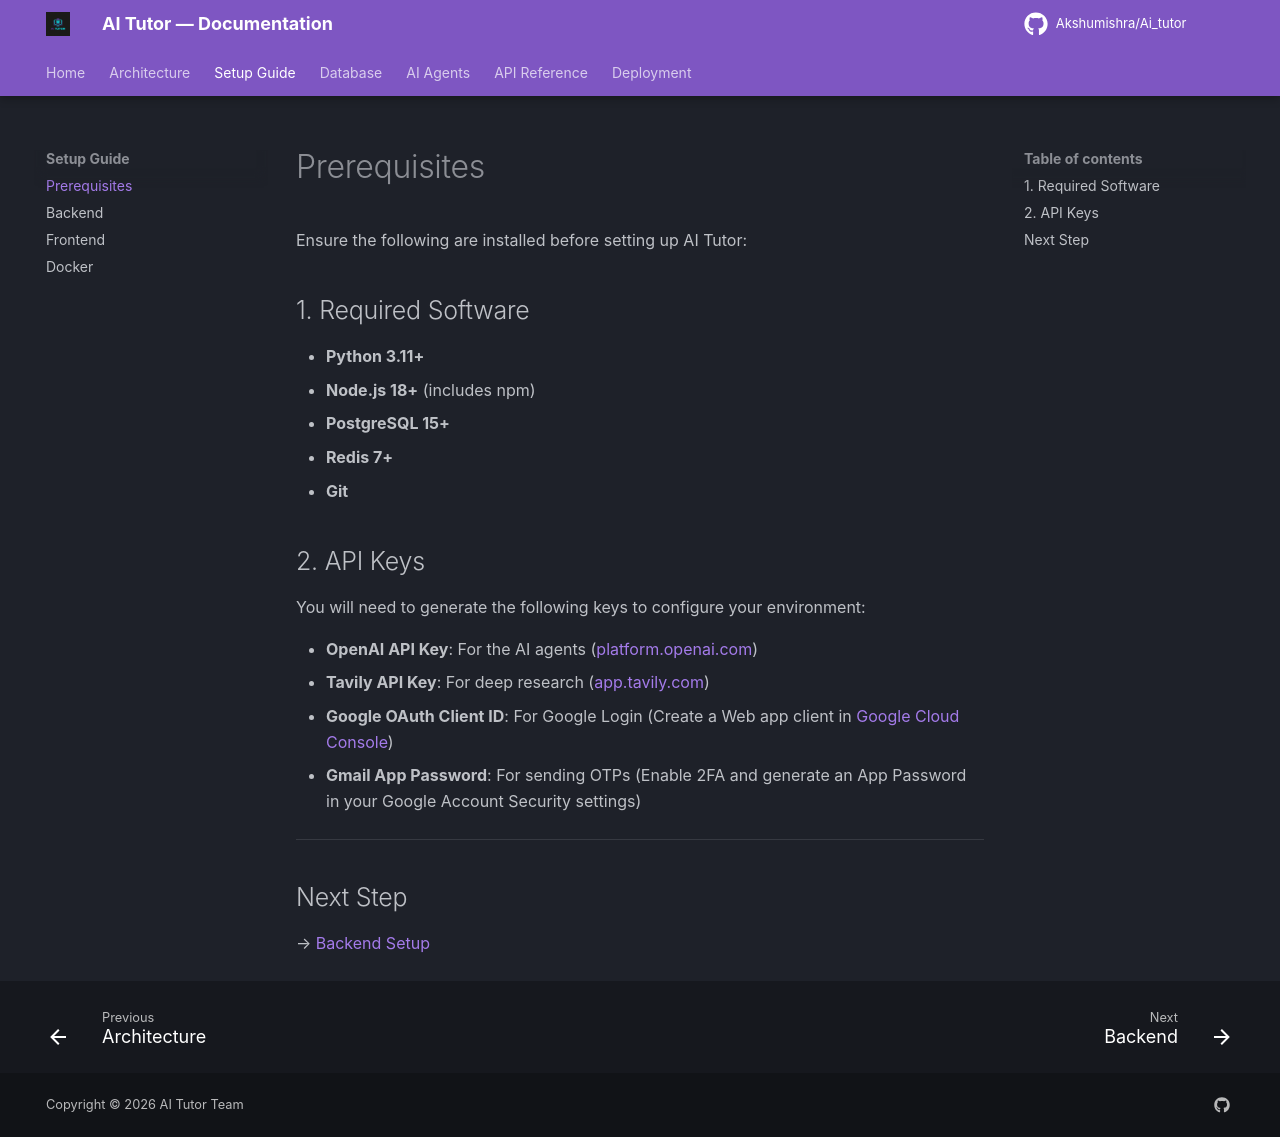

repository: Akshumishra/Ai_tutor · page: setup/prerequisites/index.html · generator: mkdocs

# Prerequisites

Ensure the following are installed before setting up AI Tutor:

## 1. Required Software
- **Python 3.11+**
- **Node.js 18+** (includes npm)
- **PostgreSQL 15+**
- **Redis 7+**
- **Git**

## 2. API Keys
You will need to generate the following keys to configure your environment:

- **OpenAI API Key**: For the AI agents ([platform.openai.com](https://platform.openai.com/api-keys))
- **Tavily API Key**: For deep research ([app.tavily.com](https://app.tavily.com))
- **Google OAuth Client ID**: For Google Login (Create a Web app client in [Google Cloud Console](https://console.cloud.google.com/))
- **Gmail App Password**: For sending OTPs (Enable 2FA and generate an App Password in your Google Account Security settings)

---

## Next Step
→ [Backend Setup](backend.md)
